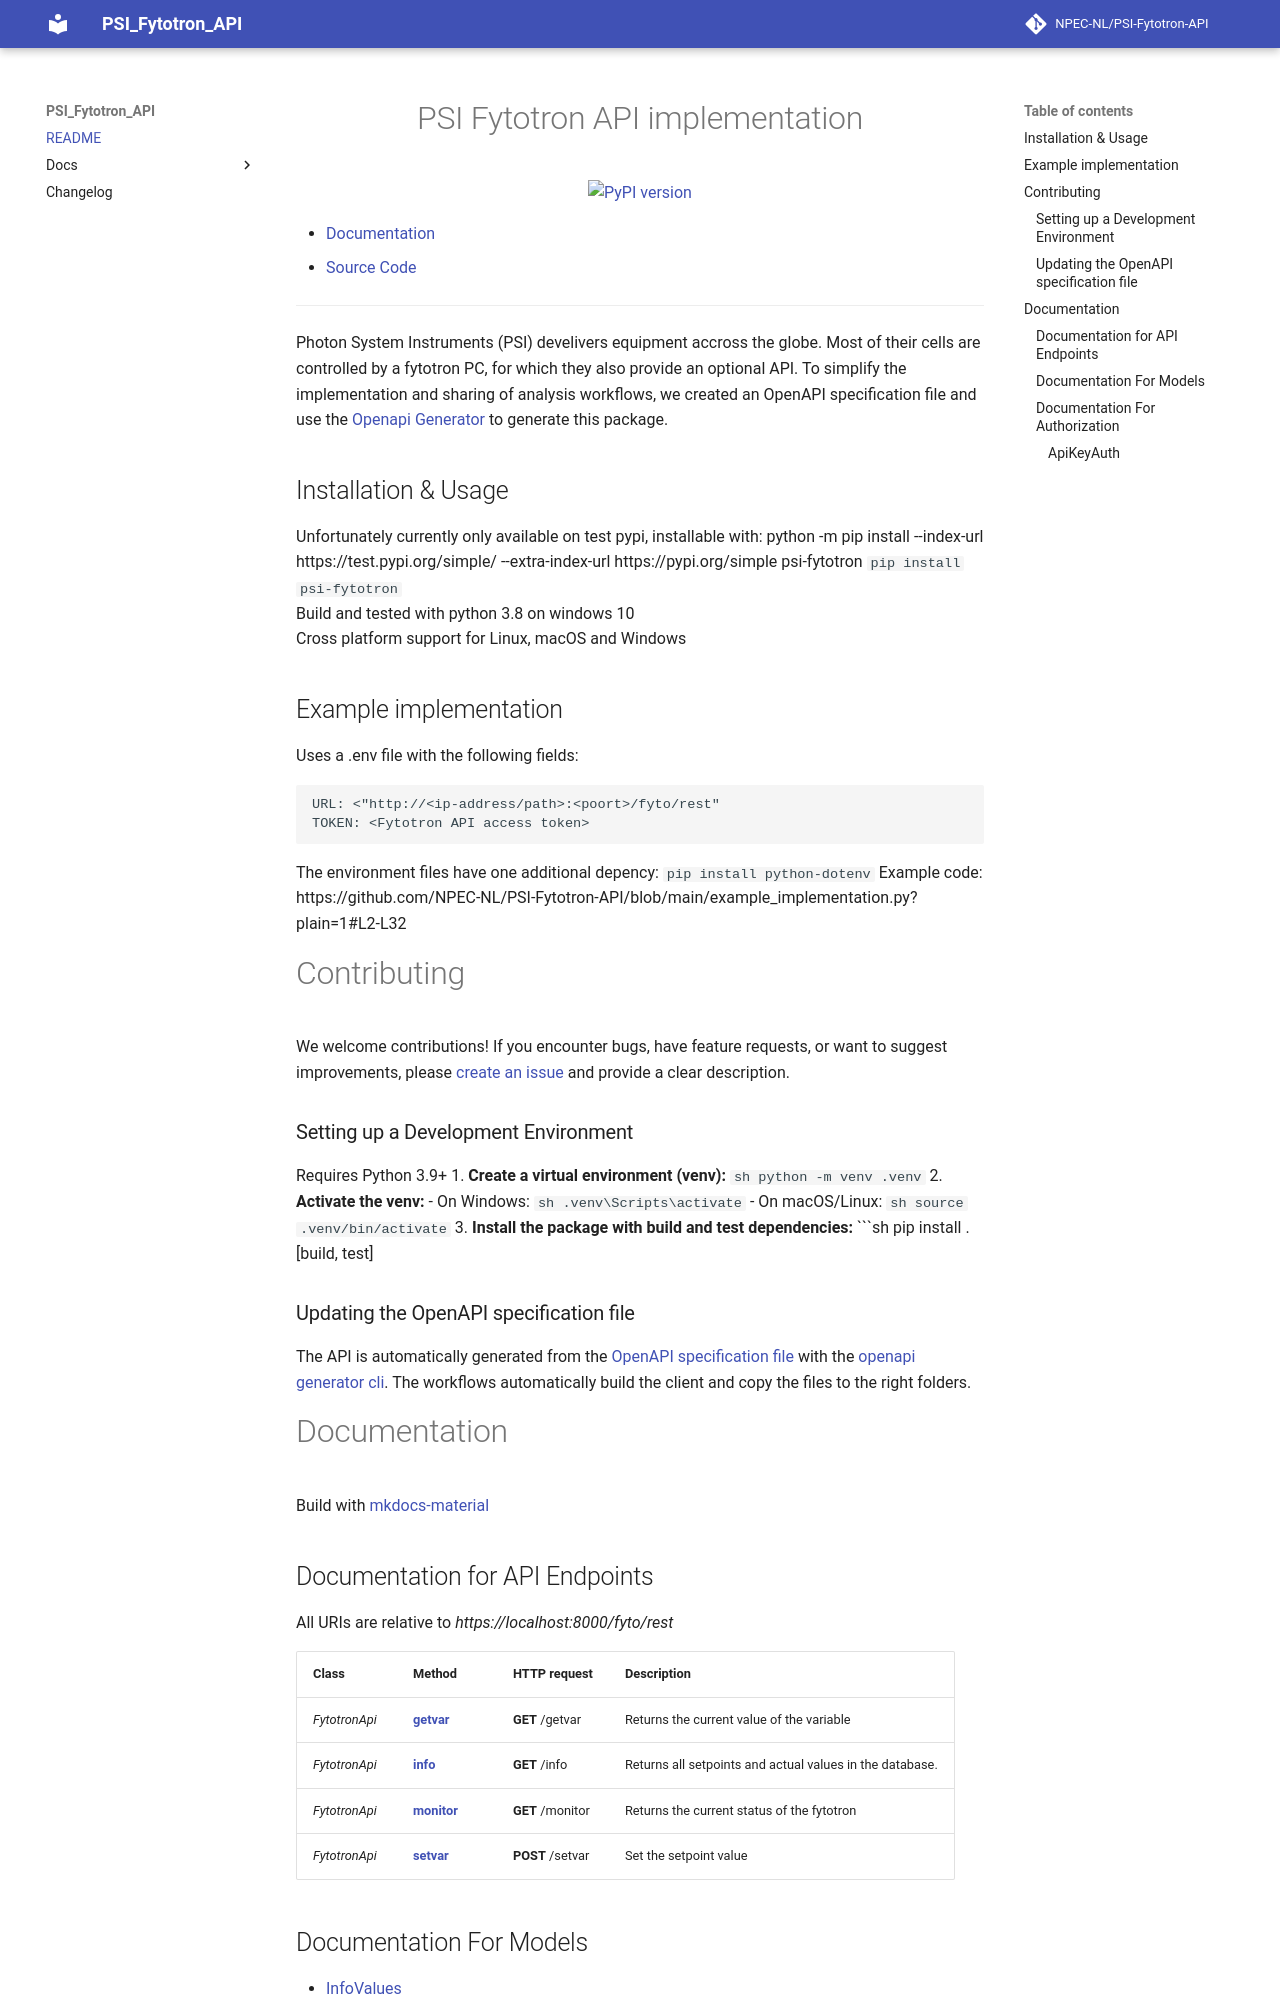

repository: NPEC-NL/PSI-Fytotron-API · page: index.html · generator: mkdocs

<h1 align="center"> PSI Fytotron API implementation
</h1>

<p align="center">
<a href="https://badge.fury.io/py/psi-fytotron">
<img src="https://badge.fury.io/py/psi-fytotron.svg" alt="PyPI version"/></a>
</p>

- [Documentation](https://wurDevTim.github.io/PSI-Fytotron-API) <br>
- [Source Code](https://github.com/NPEC-NL/PSI-Fytotron-API) <br>
---
Photon System Instruments (PSI) develivers equipment accross the globe. 
Most of their cells are controlled by a fytotron PC, for which they also provide an optional API.
To simplify the implementation and sharing of analysis workflows, we created an OpenAPI specification file and use the [Openapi Generator](https://github.com/openapitools/openapi-generator) to generate this package.



## Installation & Usage
Unfortunately currently only available on test pypi, installable with: python -m pip install --index-url https://test.pypi.org/simple/ --extra-index-url https://pypi.org/simple psi-fytotron
`pip install psi-fytotron`  
Build and tested with python 3.8 on windows 10  
Cross platform support for Linux, macOS and Windows

## Example implementation
Uses a .env file with the following fields:
```
URL: <"http://<ip-address/path>:<poort>/fyto/rest"
TOKEN: <Fytotron API access token>
```
The environment files have one additional depency: `pip install python-dotenv`
Example code:
https://github.com/NPEC-NL/PSI-Fytotron-API/blob/main/example_implementation.py?plain=1#L2-L32


# Contributing
We welcome contributions! 
If you encounter bugs, have feature requests, or want to suggest improvements, please [create an issue](https://github.com/NPEC-NL/PSI-Fytotron-API/issues) and provide a clear description.
